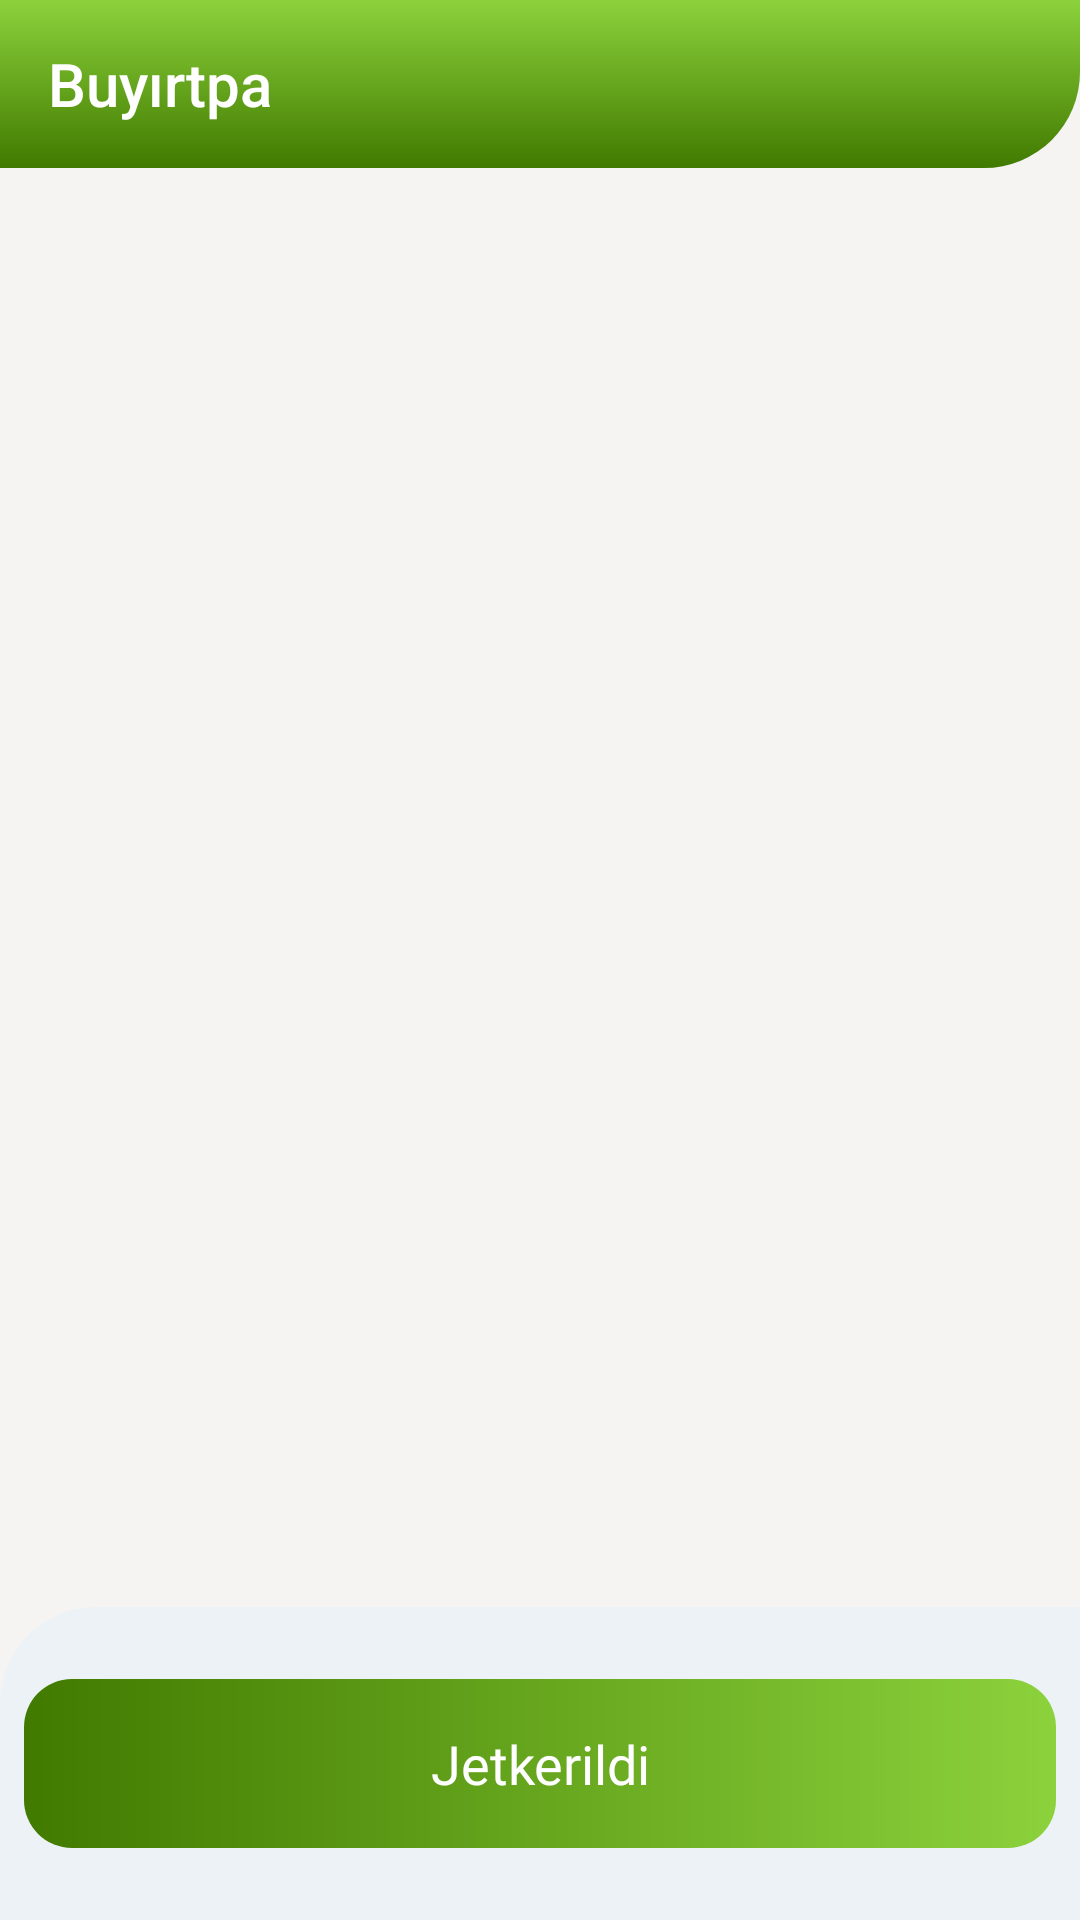

This screen was rendered from an Android layout file. Write that file and the resources it references.
<!-- AndroidManifest.xml: application theme Theme.KepKet -->
<!-- res/layout/screen_complete.xml -->
<?xml version="1.0" encoding="utf-8"?>
<androidx.coordinatorlayout.widget.CoordinatorLayout xmlns:android="http://schemas.android.com/apk/res/android"
    xmlns:app="http://schemas.android.com/apk/res-auto"
    xmlns:tools="http://schemas.android.com/tools"
    android:layout_width="match_parent"
    android:layout_height="match_parent"
    android:background="@color/off_white">

    <androidx.appcompat.widget.Toolbar
        android:id="@+id/order_toolbar"
        android:layout_width="match_parent"
        android:layout_height="wrap_content"
        android:background="@drawable/bg_toolbar_gradient"
        app:navigationIcon="@drawable/ic_back_white"
        app:title="@string/order"
        app:titleTextColor="@color/white" />

    <LinearLayout
        android:layout_width="match_parent"
        android:layout_height="wrap_content"
        android:layout_marginTop="56dp"
        android:orientation="vertical">

        <TextView
            android:id="@+id/tableNumber"
            android:layout_width="match_parent"
            android:layout_height="wrap_content"
            android:padding="@dimen/small_100"
            android:gravity="center"
            android:textSize="18sp"
            tools:text="32"
            android:textStyle="bold"
            android:textAppearance="@style/TextAppearance.KepKet.Black"/>


        <androidx.recyclerview.widget.RecyclerView
            android:id="@+id/rvFoods"
            android:layout_width="match_parent"
            android:layout_height="wrap_content"
            app:layoutManager="androidx.recyclerview.widget.LinearLayoutManager"
            android:clipToPadding="false"
            android:paddingBottom="200dp"
            tools:listitem="@layout/item_food_controller" />


    </LinearLayout>


    <LinearLayout
        android:layout_width="match_parent"
        android:layout_height="wrap_content"
        android:background="@drawable/bg_bottom_sheet_summa"
        android:padding="@dimen/small_100"
        app:layout_behavior="@string/bottom_sheet_behavior"
        android:orientation="vertical">


        <EditText
            android:id="@+id/etUsername"
            android:layout_width="match_parent"
            android:layout_height="wrap_content"
            android:autofillHints="name"
            android:visibility="gone"
            android:inputType="text"
            android:drawableStart="@drawable/ic_discount"
            android:textAppearance="@style/TextAppearance.KepKet.Black"
            android:hint="@string/hint_username"
            android:backgroundTint="@color/white"
            android:background="@drawable/bg_rounded_stroke"
            android:layout_marginVertical="@dimen/small_100"
            android:padding="@dimen/small_100" />

        <LinearLayout
            android:layout_width="match_parent"
            android:layout_height="wrap_content"
            android:visibility="gone"
            android:padding="@dimen/normal_100"
            android:orientation="vertical">

            <LinearLayout
                android:layout_width="match_parent"
                android:layout_height="wrap_content"
                android:orientation="horizontal"
                android:weightSum="2">
                <TextView
                    android:layout_width="0dp"
                    android:layout_weight="1"
                    android:layout_height="wrap_content"
                    android:text="@string/summa"
                    android:textSize="18sp"
                    android:textStyle="bold"
                    android:textAppearance="@style/TextAppearance.KepKet.Black"/>

                <TextView
                    android:id="@+id/summa"
                    android:layout_width="0dp"
                    android:layout_weight="1"
                    android:layout_height="wrap_content"
                    android:text="@string/summa"
                    android:gravity="end"
                    android:textSize="18sp"
                    android:textColor="@color/bright_green"
                    android:textStyle="bold"
                    android:textAppearance="@style/TextAppearance.KepKet.Black"/>
            </LinearLayout>



        </LinearLayout>



        <FrameLayout
            android:id="@+id/completeOrderButton"
            android:layout_width="match_parent"
            android:layout_height="wrap_content"
            android:clickable="true"
            android:focusable="true"
            android:background="@drawable/bg_gradient_rounded_rectangle"
            android:layout_marginVertical="@dimen/normal_100"
            android:padding="@dimen/normal_100">

            <TextView
                android:id="@+id/completeOrderText"
                android:layout_width="match_parent"
                android:layout_height="wrap_content"
                android:gravity="center"
                android:textAppearance="@style/TextAppearance.KepKet.Black"
                android:fontFamily="@font/dm_sans_medium"
                android:text="@string/title_complete_order"
                android:textColor="@color/white"
                android:textSize="18sp" />

            <ProgressBar
                android:id="@+id/completeOrderProgress"
                android:visibility="gone"
                android:layout_width="match_parent"
                android:layout_height="@dimen/large_100"
                android:indeterminate="true"
                android:indeterminateTintMode="src_atop"
                android:indeterminateTint="@color/white" />


        </FrameLayout>


    </LinearLayout>


</androidx.coordinatorlayout.widget.CoordinatorLayout>
<!-- res/layout/item_food_controller.xml (included above) -->
<?xml version="1.0" encoding="utf-8"?>
<LinearLayout xmlns:android="http://schemas.android.com/apk/res/android"
    xmlns:tools="http://schemas.android.com/tools"
    android:layout_width="match_parent"
    android:layout_height="wrap_content"
    android:layout_marginHorizontal="@dimen/normal_100"
    android:layout_marginVertical="@dimen/small_100"
    android:background="@drawable/bg_search_bar"
    android:orientation="horizontal"
    android:padding="@dimen/small_100"
    android:weightSum="10">


    <ImageView
        android:id="@+id/food_image"
        android:layout_width="90dp"
        android:layout_height="90dp" />


    <LinearLayout
        android:layout_width="0dp"
        android:layout_height="match_parent"
        android:layout_weight="10"
        android:gravity="center"
        android:orientation="vertical"
        android:padding="@dimen/small_100">

        <TextView
            android:id="@+id/title"
            android:layout_width="match_parent"
            android:layout_height="wrap_content"
            android:textAppearance="@style/TextAppearance.KepKet.Black"
            android:textSize="20sp"
            android:textStyle="bold"
            tools:text="18" />

        <TextView
            android:id="@+id/subtitle"
            android:layout_width="match_parent"
            android:layout_height="wrap_content"
            android:ellipsize="end"
            android:maxLines="1"
            android:visibility="gone"
            android:textAppearance="@style/TextAppearance.KepKet.Black"
            android:textColor="@color/light_gray"
            tools:text="18" />


        <TextView
            android:layout_marginTop="@dimen/small_100"
            android:id="@+id/price"
            android:layout_width="match_parent"
            android:layout_height="wrap_content"
            android:textSize="18sp"
            android:textAppearance="@style/TextAppearance.KepKet.Black"
            android:textColor="@color/bright_green"
            tools:text="18" />

    </LinearLayout>

    <LinearLayout
        android:layout_width="wrap_content"
        android:layout_height="match_parent"
        android:layout_gravity="end"
        android:orientation="vertical"
        android:gravity="center"
        >

        <View
            android:id="@+id/increase"
            android:layout_width="30dp"
            android:layout_height="30dp"
            android:background="@drawable/bg_controller_increase" />

        <TextView
            android:id="@+id/counter"
            android:layout_width="match_parent"
            android:layout_height="wrap_content"
            android:paddingVertical="@dimen/small_100"
            android:gravity="center"
            android:textColor="@color/dark_green"
            android:background="@color/light_azure"
            android:textAppearance="@style/TextAppearance.KepKet.Black"
            tools:text="1" />

        <View
            android:id="@+id/decrease"
            android:layout_width="30dp"
            android:layout_height="30dp"
            android:background="@drawable/bg_controller_decrease" />


    </LinearLayout>

</LinearLayout>
<!-- resources referenced by this layout -->
<resources>
  <color name="bright_green">#8CD23C</color>
  <color name="dark_green">#417A00</color>
  <color name="light_azure">#EDF2F6</color>
  <color name="light_gray">#CCCCCC</color>
  <color name="off_white">#F6F4F2</color>
  <color name="white">#FFFFFFFF</color>
  <dimen name="large_100">32dp</dimen>
  <dimen name="normal_100">16dp</dimen>
  <dimen name="small_100">8dp</dimen>
  <!-- drawable bg_bottom_sheet_summa (drawable) -->
  <?xml version="1.0" encoding="utf-8"?>
  <shape xmlns:android="http://schemas.android.com/apk/res/android" android:shape="rectangle">
      <corners android:topLeftRadius="@dimen/large_100"/>
      <solid android:color="@color/light_azure"/>
  </shape>
  <!-- drawable bg_controller_increase (drawable) -->
  <?xml version="1.0" encoding="utf-8"?>
  <layer-list xmlns:android="http://schemas.android.com/apk/res/android">
      <item>
          <shape android:shape="rectangle">
              <padding android:top="@dimen/small_25"
                  android:left="@dimen/small_25"
                  android:right="@dimen/small_25"/>
              <corners android:topLeftRadius="@dimen/normal_100"
                  android:topRightRadius="@dimen/normal_100"/>
              <solid android:color="@color/light_azure"/>
          </shape>
      </item>
      <item>
          <bitmap android:src="@drawable/ic_increase"/>
      </item>
  </layer-list>
  <!-- drawable bg_gradient_rounded_rectangle (drawable) -->
  <?xml version="1.0" encoding="utf-8"?>
  <shape xmlns:android="http://schemas.android.com/apk/res/android" android:shape="rectangle">
      <gradient
          android:startColor="@color/bright_green"
          android:endColor="@color/dark_green"
          android:type="linear"
          android:angle="180"/>
      <corners android:radius="@dimen/normal_100"/>
  </shape>
  <!-- drawable bg_rounded_stroke (drawable) -->
  <?xml version="1.0" encoding="utf-8"?>
  <shape xmlns:android="http://schemas.android.com/apk/res/android">
      <stroke android:width="1dp" android:color="@color/light_gray"/>
      <corners android:radius="@dimen/normal_100" />
  </shape>
  <!-- drawable bg_search_bar (drawable) -->
  <?xml version="1.0" encoding="utf-8"?>
  <shape xmlns:android="http://schemas.android.com/apk/res/android" android:shape="rectangle">
      <corners android:radius="@dimen/normal_100"/>
      <solid android:color="@color/white"/>
  </shape>
  <!-- drawable bg_toolbar_gradient (drawable) -->
  <?xml version="1.0" encoding="utf-8"?>
  <shape xmlns:android="http://schemas.android.com/apk/res/android"
      android:shape="rectangle">
      <gradient
          android:startColor="@color/bright_green"
          android:endColor="@color/dark_green"
          android:type="linear"
          android:angle="270"
          />
      <corners android:bottomRightRadius="@dimen/large_100" />
  
  </shape>
  <string name="hint_username">Username</string>
  <string name="order">Buyırtpa</string>
  <string name="summa">Summa</string>
  <string name="title_complete_order">Jetkerildi</string>
  <style name="TextAppearance.KepKet.Black" parent="TextAppearance.AppCompat">
          <item name="android:textColor">@color/black</item>
          <item name="fontFamily">@font/dm_sans_medium</item>
      </style>
  <style name="Theme.KepKet" parent="Base.Theme.KepKet" />
  <dimen name="small_25">2dp</dimen>
  <color name="black">#FF000000</color>
  <style name="Base.Theme.KepKet" parent="Theme.AppCompat.NoActionBar">
          <item name="android:windowBackground">@drawable/bg_gradient</item>
          <item name="android:textColorPrimary">@color/black</item>
      </style>
  <!-- drawable bg_gradient (drawable) -->
  <?xml version="1.0" encoding="utf-8"?>
  <shape
      xmlns:android="http://schemas.android.com/apk/res/android">
      <gradient
          android:startColor="@color/bright_green"
          android:endColor="@color/dark_green"
          android:type="linear"
          android:angle="180"
         />
  </shape>
</resources>
